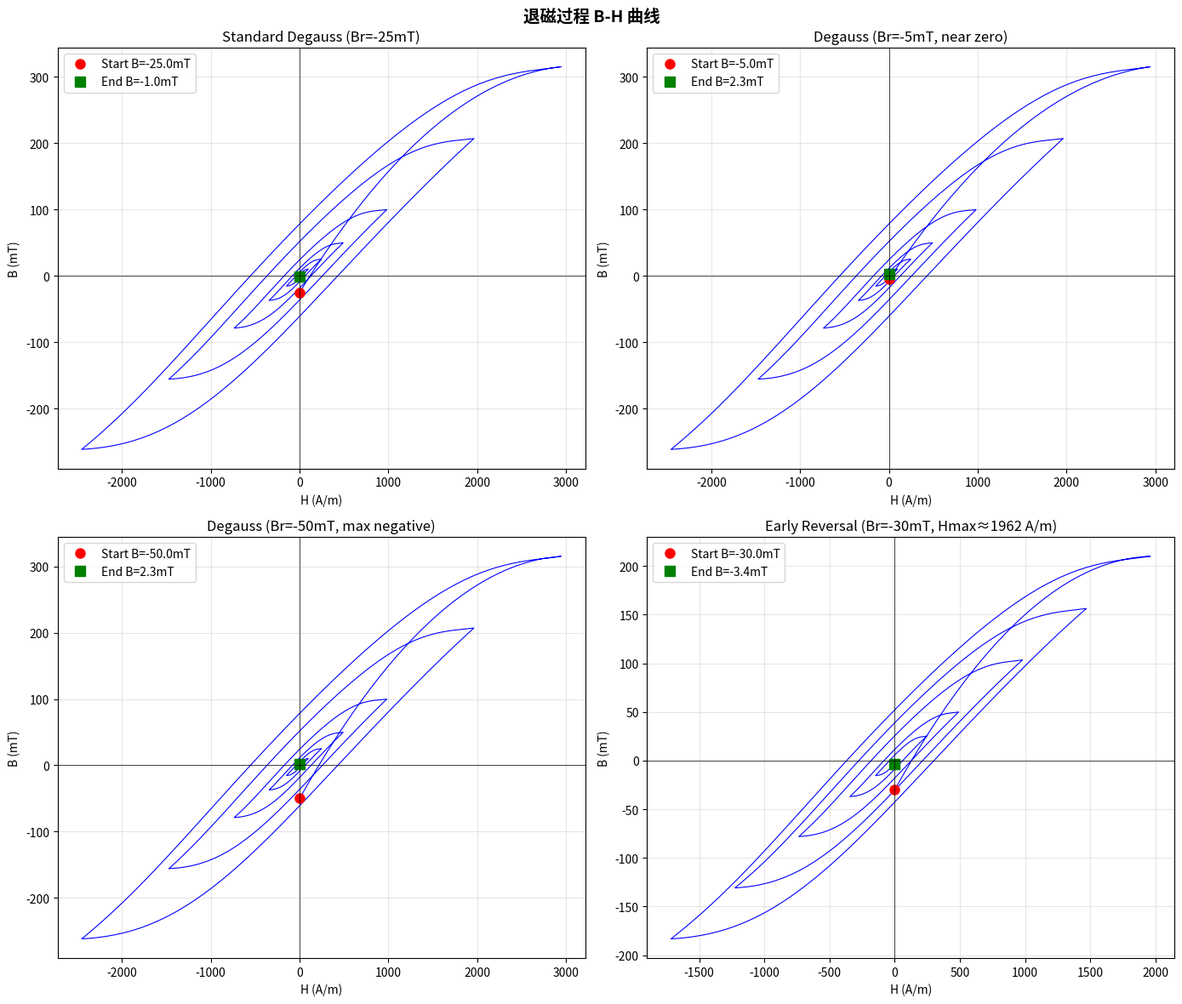

Generate this figure with matplotlib:
# -*- coding: utf-8 -*-
"""
degauss_model.py - 退磁阶段物理模型 (V2)

核心设计思路：
1. 基于改进的Preisach理论：使用转折点历史和幅度跟踪
2. 初始剩磁范围：-50mT 到 0（根据用户需求）
3. 支持任意电流值换向（不必到600mA）
4. 初始磁化曲线与后续退磁回线有交点
5. 嵌套回线螺旋收敛到原点

物理特征（对应说明书图5）：
- 退磁过程：0→+600→0→-500→0→+400→... (幅度递减100mA)
- 每次换向形成新的小回线，回线逐渐缩小
- 初始磁化曲线从剩磁点出发，穿过后续回线形成交点
- 最终收敛到原点附近

关键改进：
- 使用实测数据的7阶多项式拟合
- 回线缩放使用"同心缩放"模式
- 初始曲线特殊处理确保与后续回线相交
"""

import numpy as np
from typing import List, Tuple, Optional
import random


class DegaussPhysicsModel:
    """
    退磁阶段物理模型 V3
    
    特点：
    1. 使用实测数据7阶多项式拟合
    2. 转折点历史记录 - 实现嵌套回线
    3. 初始剩磁可配置 (-50mT ~ 0)
    4. 任意换向点支持
    5. 初始磁化曲线与后续回线相交
    6. 回线形状更圆滑（叶片形）
    
    标准退磁流程（按说明书图5）：
    - 0→+600mA→0→-500mA→0→+400mA→...
    - 每次最大电流减小100mA
    - 剩磁<100mT时减小量更小
    """
    
    # 材料参数（基于实测数据）
    B_SAT = 314.0        # 饱和磁感应强度 (mT)
    I_SAT = 600.0        # 饱和电流 (mA)
    H_SAT = 2943.0       # 饱和磁场强度 (A/m) - 对应600mA
    
    # 实测数据的7阶多项式系数
    # 上支（下降支）：从+600到-600，I=0时B≈+77mT
    POLY_UPPER = np.array([
        2.5182118055383348e-18, 1.3492625796343097e-16,
        -1.5030302285583753e-12, 4.885604896961923e-13,
        -1.8965117198829675e-07, -0.0002329886887901997,
        0.6697405093359231, 78.22103482201453
    ])
    
    # 下支（上升支）：从-600到+600，I=0时B≈-73mT
    POLY_LOWER = np.array([
        -3.701890964829607e-19, -6.574835216815333e-16,
        4.734415967183772e-13, 3.881612891836147e-10,
        -5.806655033947451e-07, 0.00014502345362569802,
        0.6873778445089721, -73.26564770910605
    ])
    
    # 标准回线特征值
    B_UPPER_0 = 78.0   # 上支在I=0时的B值
    B_LOWER_0 = -73.0  # 下支在I=0时的B值
    
    def __init__(self, initial_remanence: Optional[float] = None):
        """
        初始化退磁模型
        
        Parameters:
            initial_remanence: 初始剩磁值 (mT)，范围 -50 到 0
                              如果为None，则随机生成
        """
        # 设置初始剩磁
        if initial_remanence is None:
            self._Br_init = random.uniform(-50.0, 0.0)
        else:
            self._Br_init = np.clip(initial_remanence, -50.0, 0.0)
        
        # 当前状态
        self._I = 0.0
        self._B = self._Br_init
        self._direction = 0
        
        # 转折点历史 (I, B, amplitude) - 增加幅度信息
        self._turn_points: List[Tuple[float, float, float]] = []
        
        # 当前回线幅度
        self._current_amplitude = self.I_SAT
        
        # 初始磁化标志
        self._is_initial_rise = True
        self._first_peak_I = 0.0
        self._first_peak_B = 0.0
        
        # 分支状态
        self._branch = 'initial'  # 'initial', 'upper', 'lower'
    
    def reset(self, initial_remanence: Optional[float] = None):
        """重置模型状态"""
        if initial_remanence is None:
            self._Br_init = random.uniform(-50.0, 0.0)
        else:
            self._Br_init = np.clip(initial_remanence, -50.0, 0.0)
        
        self._I = 0.0
        self._B = self._Br_init
        self._direction = 0
        self._turn_points = []
        self._current_amplitude = self.I_SAT
        self._is_initial_rise = True
        self._first_peak_I = 0.0
        self._first_peak_B = 0.0
        self._branch = 'initial'
    
    def _poly_upper(self, I: float) -> float:
        """使用多项式计算上支B值"""
        return float(np.polyval(self.POLY_UPPER, I))
    
    def _poly_lower(self, I: float) -> float:
        """使用多项式计算下支B值"""
        return float(np.polyval(self.POLY_LOWER, I))
    
    def _scaled_upper(self, I: float, amplitude: float, center_offset: float = 0.0) -> float:
        """
        缩放后的上支曲线
        
        核心思想：同心缩放，保持曲线形状
        scale = amplitude / 600
        B = B_std(I/scale) * scale + center_offset * (1 - scale)
        """
        if amplitude < 1.0:
            return center_offset
        
        scale = amplitude / self.I_SAT
        I_mapped = I / scale
        I_mapped = np.clip(I_mapped, -self.I_SAT, self.I_SAT)
        
        B_std = self._poly_upper(I_mapped)
        return B_std * scale + center_offset * (1 - scale)
    
    def _scaled_lower(self, I: float, amplitude: float, center_offset: float = 0.0) -> float:
        """缩放后的下支曲线"""
        if amplitude < 1.0:
            return center_offset
        
        scale = amplitude / self.I_SAT
        I_mapped = I / scale
        I_mapped = np.clip(I_mapped, -self.I_SAT, self.I_SAT)
        
        B_std = self._poly_lower(I_mapped)
        return B_std * scale + center_offset * (1 - scale)
    
    def _initial_curve(self, I: float, target_peak: float = None) -> float:
        """
        初始磁化曲线（从剩磁点开始，对应说明书图中A→A'曲线）
        
        支持提前换向：如果用户在400mA就换向，曲线终点值会与
        V5缩放曲线的起点值匹配，确保平滑连接。
        
        Parameters:
            I: 当前电流值 (mA)
            target_peak: 目标峰值电流 (mA)，None表示使用I_SAT
        """
        if I <= 0:
            return self._Br_init
        
        # 确定目标峰值（支持提前换向）
        peak = target_peak if target_peak is not None else self.I_SAT
        peak = max(peak, 50.0)  # 防止除零
        
        # 归一化：0到1
        I_norm = min(I / peak, 1.0)
        
        # 关键：终点B值必须与V5缩放曲线在峰值处的值一致
        # V5在峰值处：B = poly_upper(peak/scale * 600) * scale
        # 其中 scale = peak/600，所以 B = poly_upper(600) * (peak/600)
        scale = peak / self.I_SAT
        B_at_peak = self._poly_upper(self.I_SAT) * scale
        
        # 使用贝塞尔曲线，确保两端平滑连接
        t = I_norm
        B0 = self._Br_init  # 起点
        B1 = B_at_peak      # 终点（与V5缩放曲线匹配）
        
        # 中间控制点
        I_mid = peak * 0.5
        B_mid_upper = self._poly_upper(I_mid)
        B_mid_lower = self._poly_lower(I_mid)
        B_mid_center = (B_mid_upper + B_mid_lower) / 2
        
        # 控制点位置
        Bm = B_mid_center + (B1 - B0) * 0.3
        
        # 二次贝塞尔插值
        B = B0 * (1-t)**2 + 2 * Bm * t * (1-t) + B1 * t**2
        
        return B
    
    def set_target_peak(self, peak_I: float):
        """设置目标峰值电流（用于提前换向场景）"""
        self._target_peak = peak_I
    
    def I_to_H(self, I_mA: float) -> float:
        """将电流(mA)转换为磁场强度H(A/m)"""
        return I_mA * self.H_SAT / self.I_SAT
    
    def H_to_I(self, H: float) -> float:
        """将磁场强度H(A/m)转换为电流(mA)"""
        return H * self.I_SAT / self.H_SAT
    
    def get_B(self, I_mA: float) -> float:
        """
        根据电流计算磁场强度 - V4改进版
        
        关键改进：
        1. 到达峰值后直接沿主回线走，无过渡突变
        2. 后续回线不相交，每个回线在前一个内部
        3. 使用连续状态跟踪确保平滑
        
        Parameters:
            I_mA: 电流值 (mA)
        
        Returns:
            B: 磁感应强度 (mT)
        """
        dI = I_mA - self._I
        
        # 忽略微小变化
        if abs(dI) < 0.5:
            return self._B
        
        new_direction = 1 if dI > 0 else -1
        
        # 检测方向变化（转折点）
        if self._direction != 0 and new_direction != self._direction:
            # 第一次下降：从初始上升切换到主回线
            if self._is_initial_rise and new_direction < 0:
                self._is_initial_rise = False
                self._first_peak_I = self._I
                self._first_peak_B = self._B
                # 关键：第一次换向时，幅度应该等于实际峰值
                self._current_amplitude = abs(self._I)
                self._branch = 'upper'
            else:
                # 后续换向
                self._current_amplitude = abs(self._I)
                if new_direction > 0:
                    self._branch = 'lower'
                else:
                    self._branch = 'upper'
            
            # 记录转折点（使用更新后的幅度）
            self._turn_points.append((self._I, self._B, self._current_amplitude))
            
            if len(self._turn_points) > 30:
                self._turn_points = self._turn_points[-30:]
        
        self._direction = new_direction
        
        # 获取最近的转折点
        if self._turn_points:
            turn_I, turn_B, turn_amp = self._turn_points[-1]
        else:
            turn_I, turn_B, turn_amp = 0.0, self._Br_init, self.I_SAT
        
        amp = max(self._current_amplitude, 1.0)
        
        # 根据状态选择曲线
        if self._is_initial_rise:
            # 初始上升曲线（A→A'）
            # 使用目标峰值（如果已设置）来确保提前换向时平滑连接
            target = getattr(self, '_target_peak', None)
            B_new = self._initial_curve(I_mA, target)
        else:
            # 嵌套回线 - V4.1：缩放曲线 + 转折点约束
            # 核心思想：沿缩放后的边界曲线走，但确保从转折点连续过渡
            
            scale = amp / self.I_SAT
            
            # 将当前电流映射到满幅范围
            I_normalized = I_mA / scale if scale > 0.01 else 0
            I_normalized = np.clip(I_normalized, -self.I_SAT, self.I_SAT)
            
            if self._branch == 'upper':
                # 下降时沿上支
                B_boundary = self._poly_upper(I_normalized) * scale
            else:
                # 上升时沿下支
                B_boundary = self._poly_lower(I_normalized) * scale
            
            # 关键修复：确保从转折点连续过渡
            # 计算转折点处边界曲线的B值
            turn_I_normalized = turn_I / scale if scale > 0.01 else 0
            turn_I_normalized = np.clip(turn_I_normalized, -self.I_SAT, self.I_SAT)
            
            if self._branch == 'upper':
                B_boundary_at_turn = self._poly_upper(turn_I_normalized) * scale
            else:
                B_boundary_at_turn = self._poly_lower(turn_I_normalized) * scale
            
            # 计算偏移量：转折点实际B值与边界曲线的差值
            offset = turn_B - B_boundary_at_turn
            
            # 应用偏移量，并随着远离转折点逐渐衰减
            travel = abs(I_mA - turn_I)
            decay_rate = 0.005  # 衰减速率
            offset_factor = np.exp(-decay_rate * travel)
            
            # 最终B值 = 边界曲线 + 衰减偏移
            B_new = B_boundary + offset * offset_factor
        
        # 边界限制
        B_upper_abs = self._poly_upper(I_mA)
        B_lower_abs = self._poly_lower(I_mA)
        B_new = np.clip(B_new, B_lower_abs, B_upper_abs)
        
        # 更新状态
        self._I = I_mA
        self._B = B_new
        
        return B_new
    
    def get_state(self) -> dict:
        """获取当前状态（用于调试）"""
        return {
            'I': self._I,
            'B': self._B,
            'direction': self._direction,
            'Br_init': self._Br_init,
            'branch': self._branch,
            'amplitude': self._current_amplitude,
            'is_initial_rise': self._is_initial_rise,
            'turn_points_count': len(self._turn_points)
        }


class DegaussSequenceGenerator:
    """
    退磁序列生成器
    
    生成标准的退磁电流序列：
    - 0 → +600 → 0 → -500 → 0 → +400 → ...
    - 每次幅度减小100mA（或自定义衰减）
    - 剩磁<100mT时衰减更慢
    """
    
    def __init__(self, initial_amplitude: float = 600.0,
                 decay_step: float = 100.0,
                 min_amplitude: float = 10.0):
        self.initial_amplitude = initial_amplitude
        self.decay_step = decay_step
        self.min_amplitude = min_amplitude
    
    def generate(self, points_per_half: int = 50) -> List[float]:
        """
        生成退磁电流序列
        
        Returns:
            电流值列表 (mA)
        """
        sequence = []
        amplitude = self.initial_amplitude
        polarity = 1  # 先正向
        
        # 初始上升 0 → +amplitude
        for I in np.linspace(0, amplitude, points_per_half):
            sequence.append(float(I))
        
        while amplitude >= self.min_amplitude:
            # 下降到负峰值
            next_amp = max(amplitude - self.decay_step, self.min_amplitude)
            for I in np.linspace(amplitude * polarity, -next_amp * polarity, points_per_half * 2):
                sequence.append(float(I))
            
            amplitude = next_amp
            polarity *= -1
            
            if amplitude <= self.min_amplitude:
                break
            
            # 上升到正峰值
            next_amp = max(amplitude - self.decay_step, self.min_amplitude)
            for I in np.linspace(-amplitude * polarity, next_amp * polarity, points_per_half * 2):
                sequence.append(float(I))
            
            amplitude = next_amp
            polarity *= -1
        
        # 最终回到0
        if sequence:
            for I in np.linspace(sequence[-1], 0, points_per_half // 2):
                sequence.append(float(I))
        
        return sequence


def simulate_degauss_process(initial_remanence: float = -25.0,
                            first_peak: float = 600.0,
                            decay_mode: str = 'standard') -> Tuple[List[float], List[float]]:
    """
    模拟完整的退磁过程（按说明书图5的标准流程）
    
    标准流程：
    1. 0 → +600mA（初始磁化）
    2. +600 → 0 → -500mA
    3. -500 → 0 → +400mA
    4. 每次幅度减小100mA，交替正负
    5. 剩磁<100mT时减小量更小
    
    Parameters:
        initial_remanence: 初始剩磁 (mT)，范围 -50 到 0
        first_peak: 第一个峰值电流 (mA)
        decay_mode: 衰减模式 'standard' 或 'slow'
    
    Returns:
        (I_list, B_list): 电流和磁场序列
    """
    model = DegaussPhysicsModel(initial_remanence)
    
    I_list = []
    B_list = []
    
    points_per_segment = 80
    
    # 生成幅度序列（按说明书：600, 500, 400, 300, 200, 100, 然后更小步进）
    if decay_mode == 'standard':
        amplitudes = []
        amp = first_peak
        step = 100.0
        while amp > 0:
            amplitudes.append(amp)
            if amp <= 100:
                step = 20.0  # 剩磁小时用更小步进
            amp -= step
            if amp < 10:
                break
    else:
        # 慢速衰减（用于精细退磁）
        amplitudes = list(np.linspace(first_peak, 10, 15))
    
    # 确保有足够的幅度点
    if len(amplitudes) < 2:
        amplitudes = [first_peak, first_peak * 0.5, first_peak * 0.25]
    
    # 第1步：初始上升 0 → +first_peak
    for I in np.linspace(0, first_peak, points_per_segment):
        B = model.get_B(float(I))
        I_list.append(float(I))
        B_list.append(B)
    
    # 第2步开始：交替退磁
    # 当前位置在 +first_peak
    current_I = first_peak
    
    for i in range(1, len(amplitudes)):
        next_amp = amplitudes[i]
        
        # 交替正负：奇数次到负，偶数次到正
        if i % 2 == 1:
            target_I = -next_amp  # 第1次到负
        else:
            target_I = next_amp   # 第2次到正
        
        # 从当前位置到目标
        for I in np.linspace(current_I, target_I, points_per_segment):
            B = model.get_B(float(I))
            I_list.append(float(I))
            B_list.append(B)
        
        current_I = target_I
    
    # 最终回到0
    for I in np.linspace(current_I, 0, points_per_segment // 2):
        B = model.get_B(float(I))
        I_list.append(float(I))
        B_list.append(B)
    
    return I_list, B_list


def simulate_manual_degauss(initial_remanence: float = -25.0,
                           peak_sequence: List[float] = None,
                           points_per_segment: int = 100) -> Tuple[List[float], List[float]]:
    """
    模拟手动退磁过程
    
    Parameters:
        initial_remanence: 初始剩磁 (mT)，范围 -50 到 0
        peak_sequence: 换向点序列，如 [600, -500, 400, -300, ...]
        points_per_segment: 每段的点数
    
    Returns:
        I_list, B_list: 电流和磁场列表
    """
    model = DegaussPhysicsModel(initial_remanence)
    
    # 设置第一个峰值作为目标（支持提前换向）
    if peak_sequence:
        model.set_target_peak(abs(peak_sequence[0]))
    points_per_segment = 60
    
    I_list = []
    B_list = []
    current_I = 0.0
    
    for target_I in peak_sequence:
        for I in np.linspace(current_I, target_I, points_per_segment):
            B = model.get_B(float(I))
            I_list.append(float(I))
            B_list.append(B)
        current_I = target_I
    
    # 回到0
    for I in np.linspace(current_I, 0, points_per_segment // 2):
        B = model.get_B(float(I))
        I_list.append(float(I))
        B_list.append(B)
    
    return I_list, B_list


# ============== 测试代码 ==============

def I_to_H(I_mA: float) -> float:
    """将电流I(mA)转换为磁场强度H(A/m)"""
    # H = N*I/L, 对于600mA对应2943 A/m
    return I_mA * 2943.0 / 600.0


if __name__ == "__main__":
    import matplotlib.pyplot as plt
    
    print("Testing DegaussPhysicsModel - B-H Curves...")
    
    # ============ B-H 曲线（用户要求）============
    fig, axes = plt.subplots(2, 2, figsize=(14, 12))
    fig.suptitle('退磁过程 B-H 曲线', fontsize=14, fontweight='bold')
    
    # 测试1：标准退磁流程 (剩磁=-25mT)
    ax = axes[0, 0]
    I_list, B_list = simulate_manual_degauss(
        initial_remanence=-25.0,
        peak_sequence=[600, -500, 400, -300, 200, -150, 100, -70, 50, -30, 20, -10]
    )
    H_list = [I_to_H(I) for I in I_list]
    ax.plot(H_list, B_list, 'b-', linewidth=0.8)
    ax.plot(H_list[0], B_list[0], 'ro', markersize=8, label=f'Start B={B_list[0]:.1f}mT')
    ax.plot(H_list[-1], B_list[-1], 'gs', markersize=8, label=f'End B={B_list[-1]:.1f}mT')
    ax.axhline(y=0, color='k', linewidth=0.5)
    ax.axvline(x=0, color='k', linewidth=0.5)
    ax.set_xlabel('H (A/m)')
    ax.set_ylabel('B (mT)')
    ax.set_title('Standard Degauss (Br=-25mT)')
    ax.legend()
    ax.grid(True, alpha=0.3)
    
    # 测试2：接近0剩磁
    ax = axes[0, 1]
    I_list, B_list = simulate_manual_degauss(
        initial_remanence=-5.0,
        peak_sequence=[600, -500, 400, -300, 200, -150, 100, -70, 50, -30, 20]
    )
    H_list = [I_to_H(I) for I in I_list]
    ax.plot(H_list, B_list, 'b-', linewidth=0.8)
    ax.plot(H_list[0], B_list[0], 'ro', markersize=8, label=f'Start B={B_list[0]:.1f}mT')
    ax.plot(H_list[-1], B_list[-1], 'gs', markersize=8, label=f'End B={B_list[-1]:.1f}mT')
    ax.axhline(y=0, color='k', linewidth=0.5)
    ax.axvline(x=0, color='k', linewidth=0.5)
    ax.set_xlabel('H (A/m)')
    ax.set_ylabel('B (mT)')
    ax.set_title('Degauss (Br=-5mT, near zero)')
    ax.legend()
    ax.grid(True, alpha=0.3)
    
    # 测试3：最大负剩磁 -50mT
    ax = axes[1, 0]
    I_list, B_list = simulate_manual_degauss(
        initial_remanence=-50.0,
        peak_sequence=[600, -500, 400, -300, 200, -150, 100, -70, 50, -30, 20]
    )
    H_list = [I_to_H(I) for I in I_list]
    ax.plot(H_list, B_list, 'b-', linewidth=0.8)
    ax.plot(H_list[0], B_list[0], 'ro', markersize=8, label=f'Start B={B_list[0]:.1f}mT')
    ax.plot(H_list[-1], B_list[-1], 'gs', markersize=8, label=f'End B={B_list[-1]:.1f}mT')
    ax.axhline(y=0, color='k', linewidth=0.5)
    ax.axvline(x=0, color='k', linewidth=0.5)
    ax.set_xlabel('H (A/m)')
    ax.set_ylabel('B (mT)')
    ax.set_title('Degauss (Br=-50mT, max negative)')
    ax.legend()
    ax.grid(True, alpha=0.3)
    
    # 测试4：用户提前换向 (400mA就开始)
    ax = axes[1, 1]
    I_list, B_list = simulate_manual_degauss(
        initial_remanence=-30.0,
        peak_sequence=[400, -350, 300, -250, 200, -150, 100, -70, 50, -30]
    )
    H_list = [I_to_H(I) for I in I_list]
    ax.plot(H_list, B_list, 'b-', linewidth=0.8)
    ax.plot(H_list[0], B_list[0], 'ro', markersize=8, label=f'Start B={B_list[0]:.1f}mT')
    ax.plot(H_list[-1], B_list[-1], 'gs', markersize=8, label=f'End B={B_list[-1]:.1f}mT')
    ax.axhline(y=0, color='k', linewidth=0.5)
    ax.axvline(x=0, color='k', linewidth=0.5)
    ax.set_xlabel('H (A/m)')
    ax.set_ylabel('B (mT)')
    ax.set_title('Early Reversal (Br=-30mT, Hmax≈1962 A/m)')
    ax.legend()
    ax.grid(True, alpha=0.3)
    
    plt.tight_layout()
    plt.savefig('degauss_model_test.png', dpi=150)
    print("图像已保存到 degauss_model_test.png")
    plt.show()
